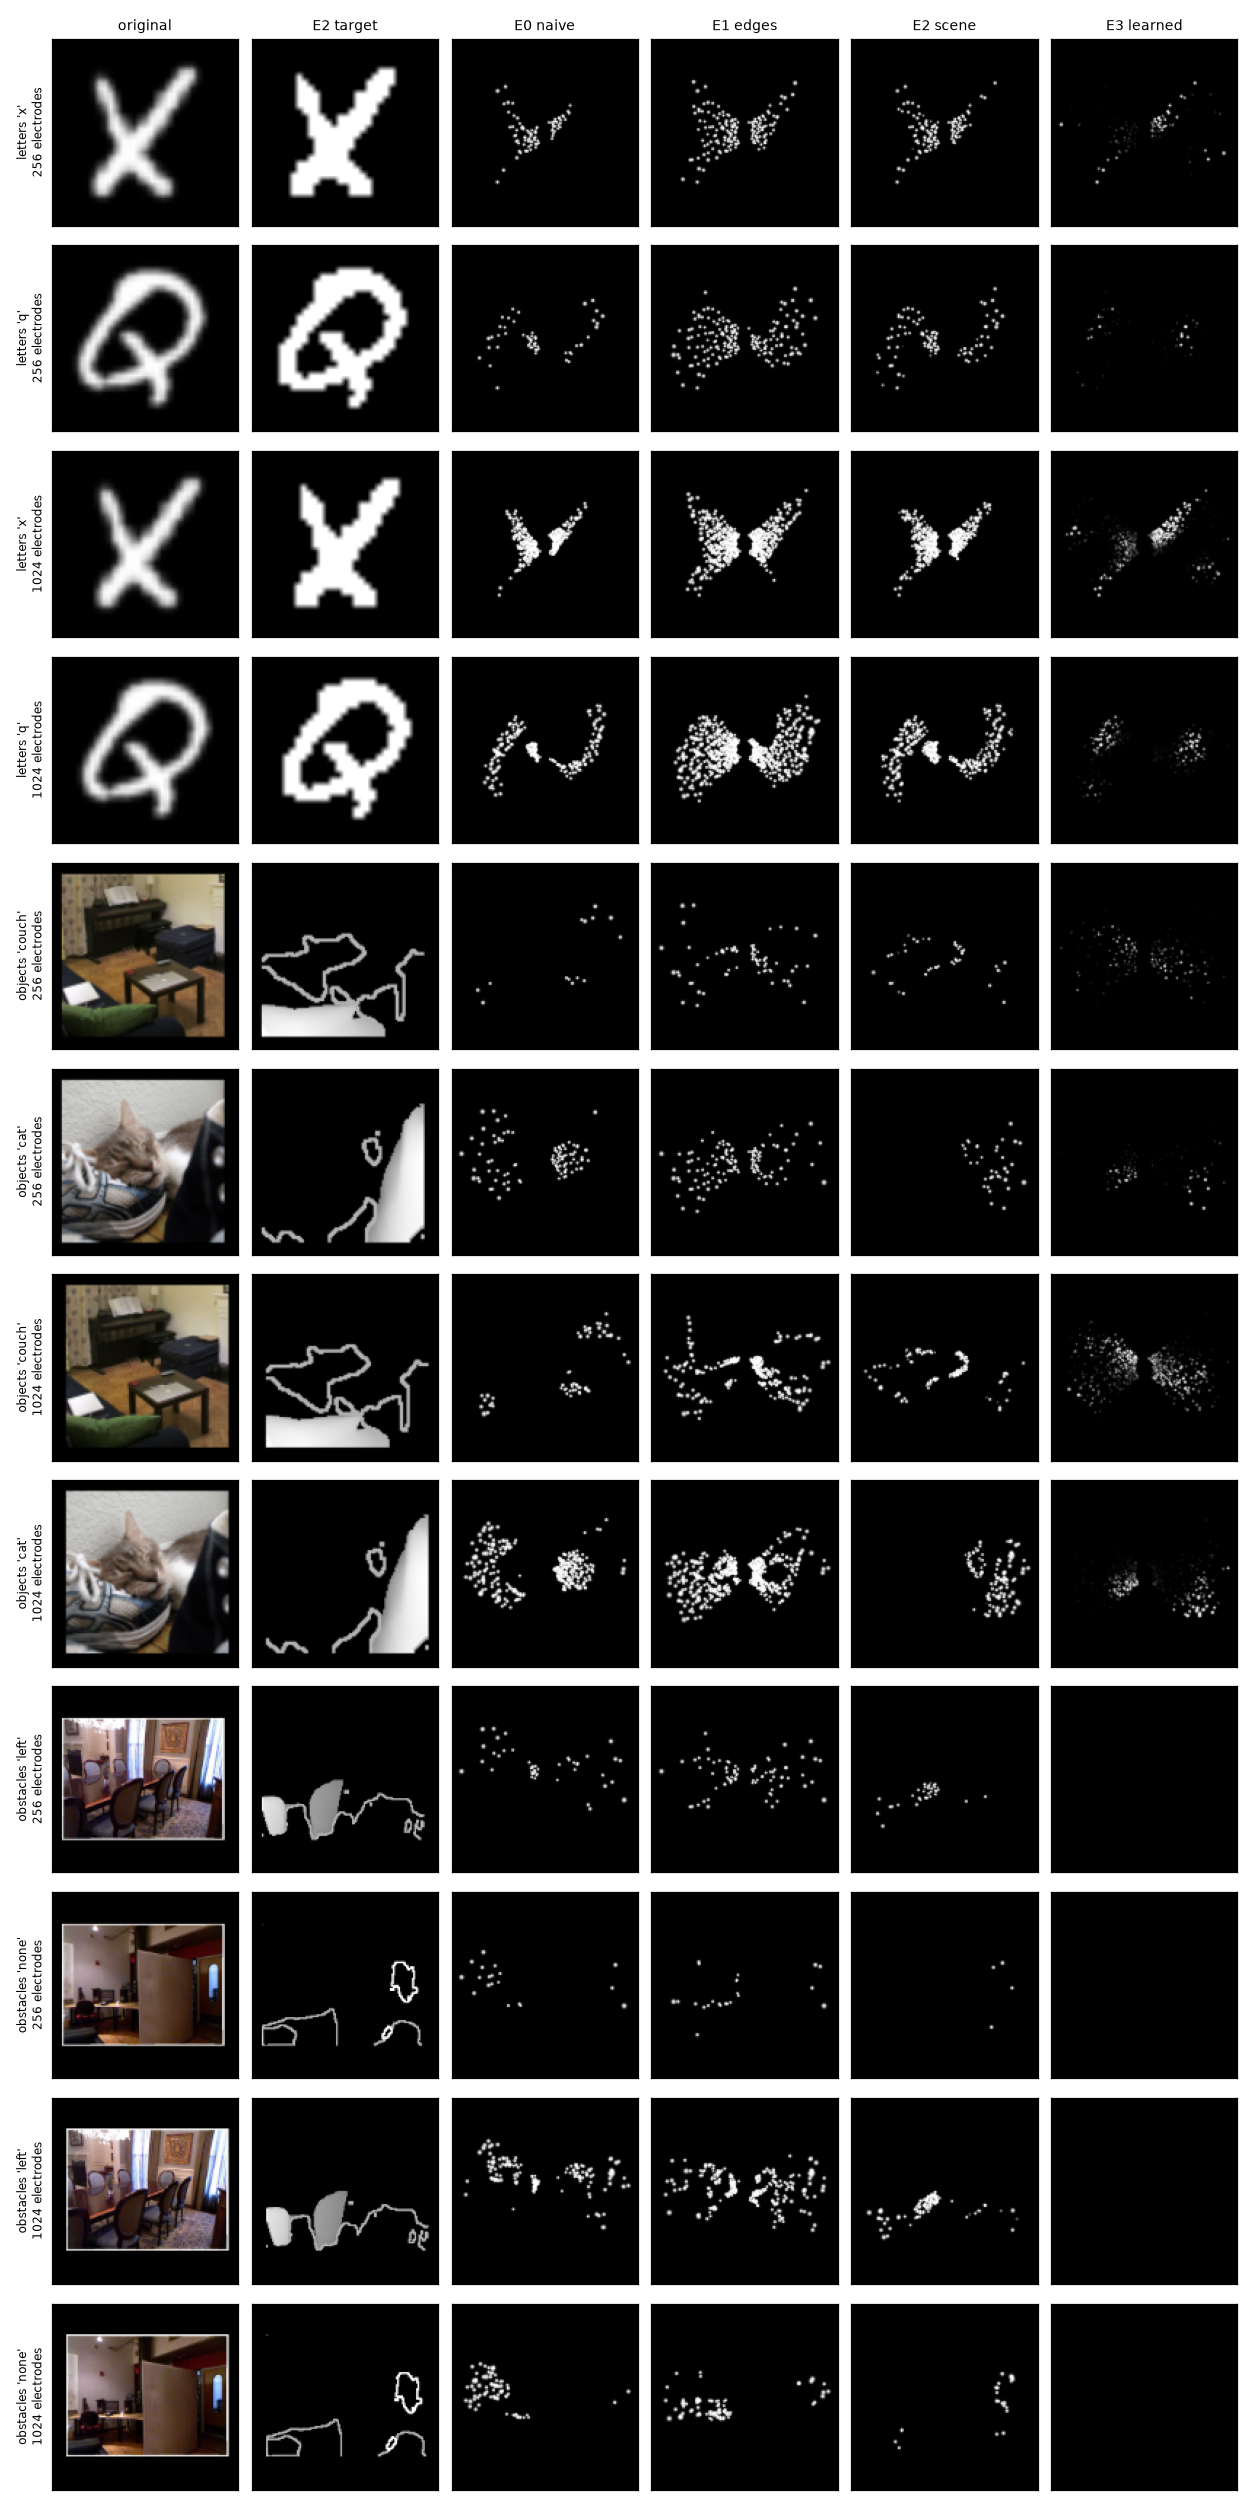

The file beside this chart, header and first rows:
task, image, label, n_electrodes, encoder, active, mean_current_uA
letters, 0, x, 256, E0 naive, 88, 60.0
letters, 0, x, 256, E1 edges, 172, 60.0
letters, 0, x, 256, E2 scene, 128, 53.2
letters, 0, x, 256, E3 learned, 235, 6.8
letters, 5199, q, 256, E0 naive, 55, 60.0
letters, 5199, q, 256, E1 edges, 193, 60.0
letters, 5199, q, 256, E2 scene, 105, 47.6
letters, 5199, q, 256, E3 learned, 235, 3.1
letters, 0, x, 1024, E0 naive, 359, 60.0
letters, 0, x, 1024, E1 edges, 668, 60.0
letters, 0, x, 1024, E2 scene, 495, 55.1
letters, 0, x, 1024, E3 learned, 911, 6.7
letters, 5199, q, 1024, E0 naive, 238, 60.0
letters, 5199, q, 1024, E1 edges, 766, 60.0
letters, 5199, q, 1024, E2 scene, 392, 47.9
letters, 5199, q, 1024, E3 learned, 911, 2.9
objects, 0, couch, 256, E0 naive, 14, 60.0
objects, 0, couch, 256, E1 edges, 75, 60.0
objects, 0, couch, 256, E2 scene, 43, 38.3
objects, 0, couch, 256, E3 learned, 235, 8.3
objects, 139, cat, 256, E0 naive, 100, 60.0
objects, 139, cat, 256, E1 edges, 131, 60.0
objects, 139, cat, 256, E2 scene, 36, 44.9
objects, 139, cat, 256, E3 learned, 235, 4.4
objects, 0, couch, 1024, E0 naive, 58, 60.0
objects, 0, couch, 1024, E1 edges, 291, 60.0
objects, 0, couch, 1024, E2 scene, 144, 35.4
objects, 0, couch, 1024, E3 learned, 911, 8.4
objects, 139, cat, 1024, E0 naive, 329, 60.0
objects, 139, cat, 1024, E1 edges, 583, 60.0
objects, 139, cat, 1024, E2 scene, 122, 42.7
objects, 139, cat, 1024, E3 learned, 911, 4.0
obstacles, 0, left, 256, E0 naive, 46, 60.0
obstacles, 0, left, 256, E1 edges, 82, 60.0
obstacles, 0, left, 256, E2 scene, 37, 35.9
obstacles, 0, left, 256, E3 learned, 235, 0.0
obstacles, 288, none, 256, E0 naive, 19, 60.0
obstacles, 288, none, 256, E1 edges, 24, 60.0
obstacles, 288, none, 256, E2 scene, 4, 52.4
obstacles, 288, none, 256, E3 learned, 235, 0.0
obstacles, 0, left, 1024, E0 naive, 161, 60.0
obstacles, 0, left, 1024, E1 edges, 278, 60.0
obstacles, 0, left, 1024, E2 scene, 126, 35.9
obstacles, 0, left, 1024, E3 learned, 911, 0.0
obstacles, 288, none, 1024, E0 naive, 77, 60.0
obstacles, 288, none, 1024, E1 edges, 90, 60.0
obstacles, 288, none, 1024, E2 scene, 26, 42.7
obstacles, 288, none, 1024, E3 learned, 911, 0.0
